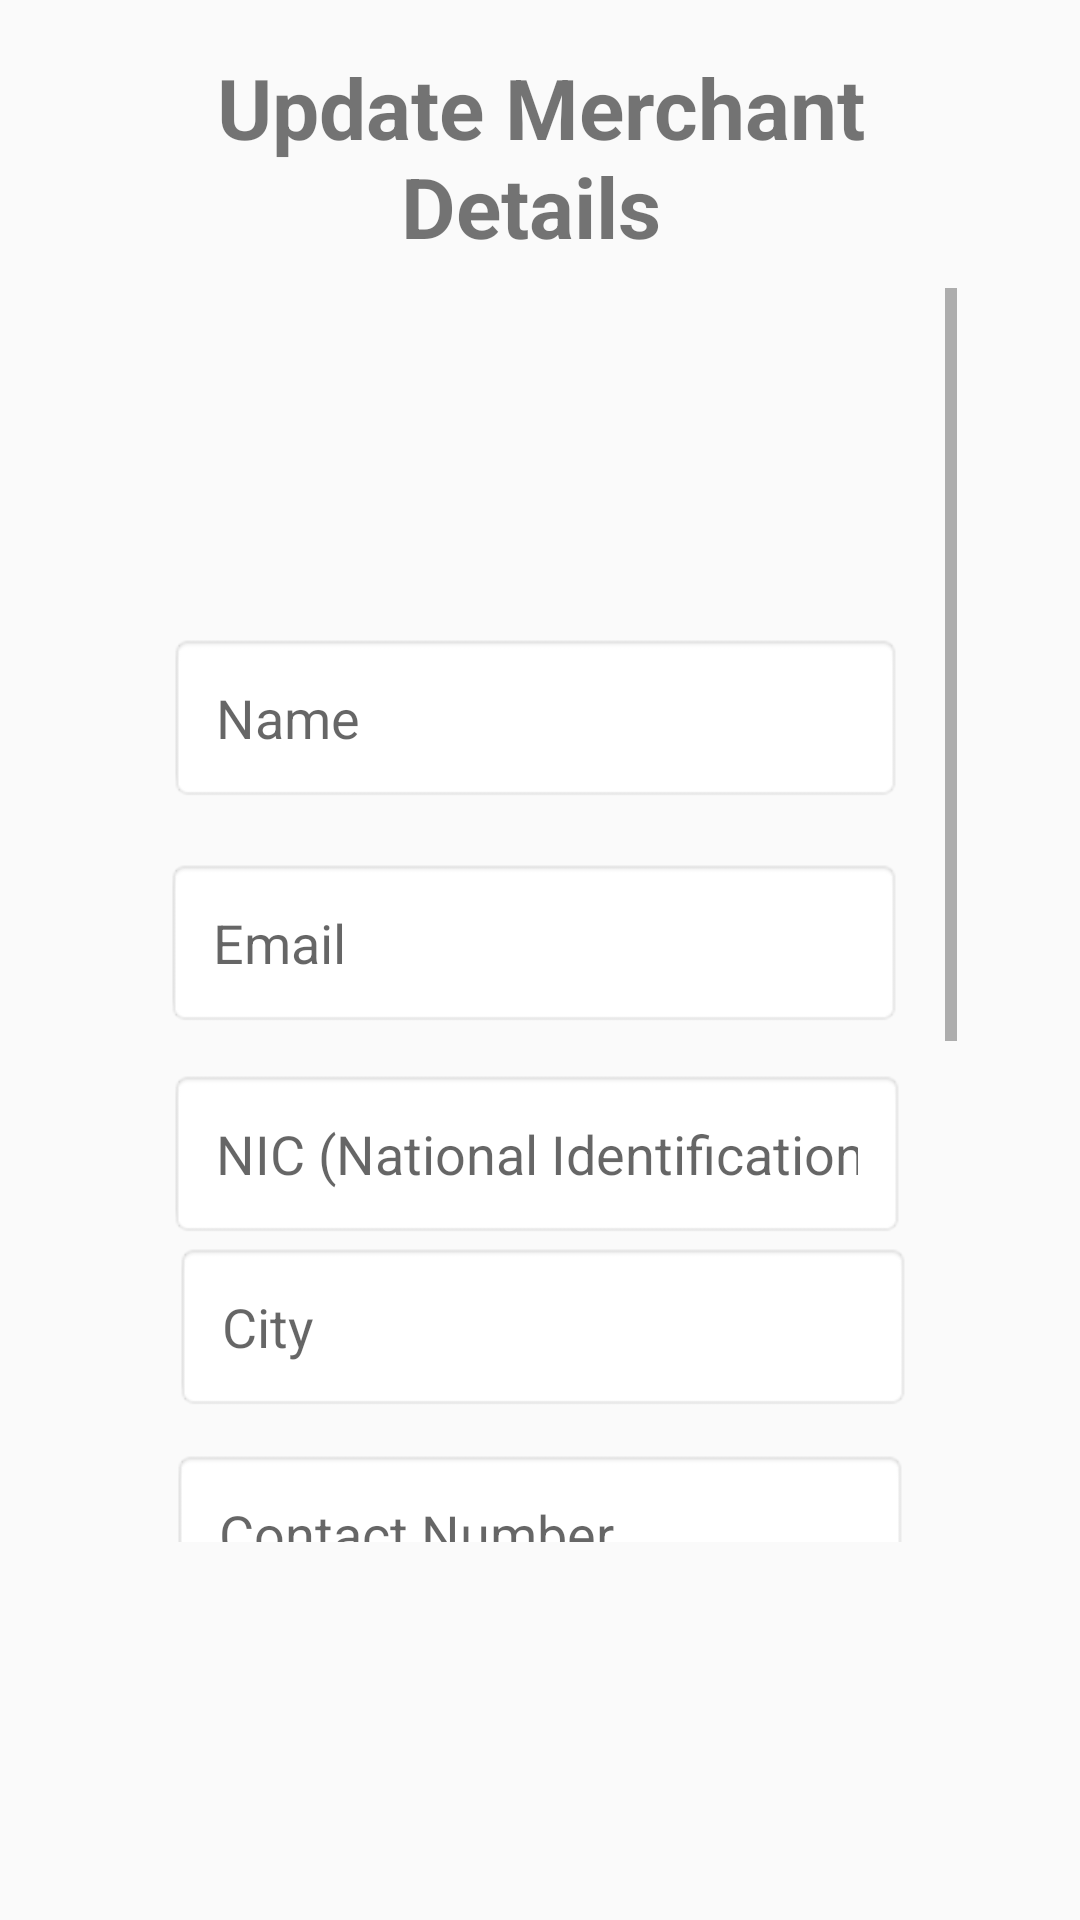

Reconstruct the res/layout file that produces this screen, plus the resources it refers to.
<!-- AndroidManifest.xml: application theme Theme.Farming_partner -->
<!-- res/layout/activity_updatemerchant.xml -->
<?xml version="1.0" encoding="utf-8"?>
<RelativeLayout
    xmlns:android="http://schemas.android.com/apk/res/android"
    xmlns:app="http://schemas.android.com/apk/res-auto"
    xmlns:tools="http://schemas.android.com/tools"
    android:layout_width="match_parent"
    android:layout_height="match_parent"
    android:padding="16dp"
    tools:context=".updatemerchant">

    <TextView
        android:id="@+id/textView5"
        android:layout_width="362dp"
        android:layout_height="wrap_content"
        android:layout_alignParentStart="true"
        android:layout_alignParentTop="true"
        android:layout_alignParentEnd="true"
        android:layout_marginStart="33dp"
        android:layout_marginTop="1dp"
        android:layout_marginEnd="32dp"
        android:gravity="center"
        android:text="Update Merchant Details "
        android:textSize="28sp"
        android:textStyle="bold"
        app:layout_constraintEnd_toEndOf="parent"
        app:layout_constraintHorizontal_bias="0.493"
        app:layout_constraintStart_toStartOf="parent"
        app:layout_constraintTop_toTopOf="parent" />

    <ScrollView
        android:layout_width="wrap_content"
        android:layout_height="535dp"
        android:layout_alignParentStart="true"
        android:layout_alignParentTop="true"
        android:layout_alignParentEnd="true"
        android:layout_alignParentBottom="true"
        android:layout_marginStart="25dp"
        android:layout_marginTop="80dp"
        android:layout_marginEnd="25dp"
        android:layout_marginBottom="100dp"
        android:paddingBottom="10dp">

        <RelativeLayout
            android:layout_width="match_parent"
            android:layout_height="515dp"
            android:orientation="vertical"
            android:paddingBottom="10dp">

            <EditText
                android:id="@+id/merchantname"
                android:layout_width="match_parent"
                android:layout_height="wrap_content"
                android:layout_alignParentStart="true"
                android:layout_alignParentTop="true"
                android:layout_alignParentEnd="true"
                android:layout_marginStart="15dp"
                android:layout_marginTop="115dp"
                android:layout_marginEnd="18dp"
                android:background="@android:drawable/editbox_background"
                android:drawablePadding="16dp"
                android:hint="Name"
                android:inputType="text"
                android:padding="16dp"
                android:textColor="@color/black" />

            <EditText
                android:id="@+id/merchantEmail"
                android:layout_width="match_parent"
                android:layout_height="wrap_content"
                android:layout_alignParentStart="true"
                android:layout_alignParentTop="true"
                android:layout_alignParentEnd="true"
                android:layout_marginStart="14dp"
                android:layout_marginTop="190dp"
                android:layout_marginEnd="18dp"
                android:background="@android:drawable/editbox_background"
                android:drawablePadding="16dp"
                android:hint="Email"
                android:inputType="textWebEmailAddress|text"
                android:padding="16dp"
                android:textColor="@color/black" />

            <EditText
                android:id="@+id/merchantNIC"
                android:layout_width="match_parent"
                android:layout_height="wrap_content"
                android:layout_below="@+id/merchantEmail"
                android:layout_alignParentStart="true"
                android:layout_alignParentEnd="true"
                android:layout_marginStart="15dp"
                android:layout_marginTop="14dp"
                android:layout_marginEnd="17dp"
                android:layout_marginBottom="228dp"
                android:background="@android:drawable/editbox_background"
                android:drawablePadding="16dp"
                android:hint="NIC (National Identification Card)"
                android:inputType="text"
                android:padding="16dp"
                android:textColor="@color/black" />

            <EditText
                android:id="@+id/merchantCity"
                android:layout_width="match_parent"
                android:layout_height="wrap_content"
                android:layout_alignParentStart="true"
                android:layout_alignParentTop="true"
                android:layout_alignParentEnd="true"
                android:layout_marginStart="17dp"
                android:layout_marginTop="318dp"
                android:layout_marginEnd="15dp"
                android:background="@android:drawable/editbox_background"
                android:drawablePadding="16dp"
                android:hint="City"
                android:inputType="text"
                android:padding="16dp"
                android:textColor="@color/black" />

            <EditText
                android:id="@+id/merchantNumber"
                android:layout_width="match_parent"
                android:layout_height="wrap_content"
                android:layout_alignParentStart="true"
                android:layout_alignParentTop="true"
                android:layout_alignParentEnd="true"
                android:layout_marginStart="16dp"
                android:layout_marginTop="387dp"
                android:layout_marginEnd="16dp"
                android:background="@android:drawable/editbox_background"
                android:drawablePadding="16dp"
                android:hint="Contact Number"
                android:inputType="number"
                android:padding="16dp"
                android:textColor="@color/black" />


            

            <ImageView
                android:id="@+id/profileImageView"
                android:layout_width="120dp"
                android:layout_height="120dp"
                android:layout_below="@+id/merchantNumber"
                android:layout_alignParentStart="true"
                android:layout_marginStart="1dp"
                android:layout_marginTop="17dp"
                android:background="@drawable/circular_image_view"
                android:src="@android:drawable/ic_menu_gallery" />


            <Button
                android:id="@+id/selectImageButton"
                android:layout_width="155dp"
                android:layout_height="wrap_content"
                android:layout_alignParentTop="true"
                android:layout_alignParentEnd="true"
                android:layout_marginStart="31dp"
                android:layout_marginTop="490dp"
                android:layout_marginEnd="22dp"
                android:layout_toEndOf="@+id/profileImageView"
                android:text="Select Image" />

            <Button
                android:id="@+id/buttonSave"
                android:layout_width="match_parent"
                android:layout_height="53dp"
                android:layout_below="@id/selectImageButton"
                android:layout_marginTop="104dp"
                android:background="@drawable/green_button"
                android:text="Save"
                android:textColor="@color/white" />
        </RelativeLayout>

    </ScrollView>





</RelativeLayout>
<!-- resources referenced by this layout -->
<resources>
  <color name="black">#FF000000</color>
  <color name="white">#FFFFFFFF</color>
  <!-- drawable circular_image_view (drawable) -->
  <?xml version="1.0" encoding="utf-8"?>
  <shape xmlns:android="http://schemas.android.com/apk/res/android"
      android:shape="oval">
      <solid android:color="@android:color/transparent" /> 
      <stroke
          android:color="@android:color/white"
      android:width="2dp" /> 
  </shape>
  <!-- drawable green_button (drawable) -->
  <?xml version="1.0" encoding="utf-8"?>
  <layer-list xmlns:android="http://schemas.android.com/apk/res/android">
  
      
      <item>
          <shape android:shape="rectangle">
              <solid android:color="#169637"/> 
              <corners android:radius="20dp"/> 
          </shape>
      </item>
  
  
  
  
  
  
  
  
  </layer-list>
  <style name="Theme.Farming_partner" parent="Base.Theme.Farming_partner" />
  <style name="Base.Theme.Farming_partner" parent="Theme.AppCompat.DayNight.NoActionBar">
          
          
      </style>
</resources>
